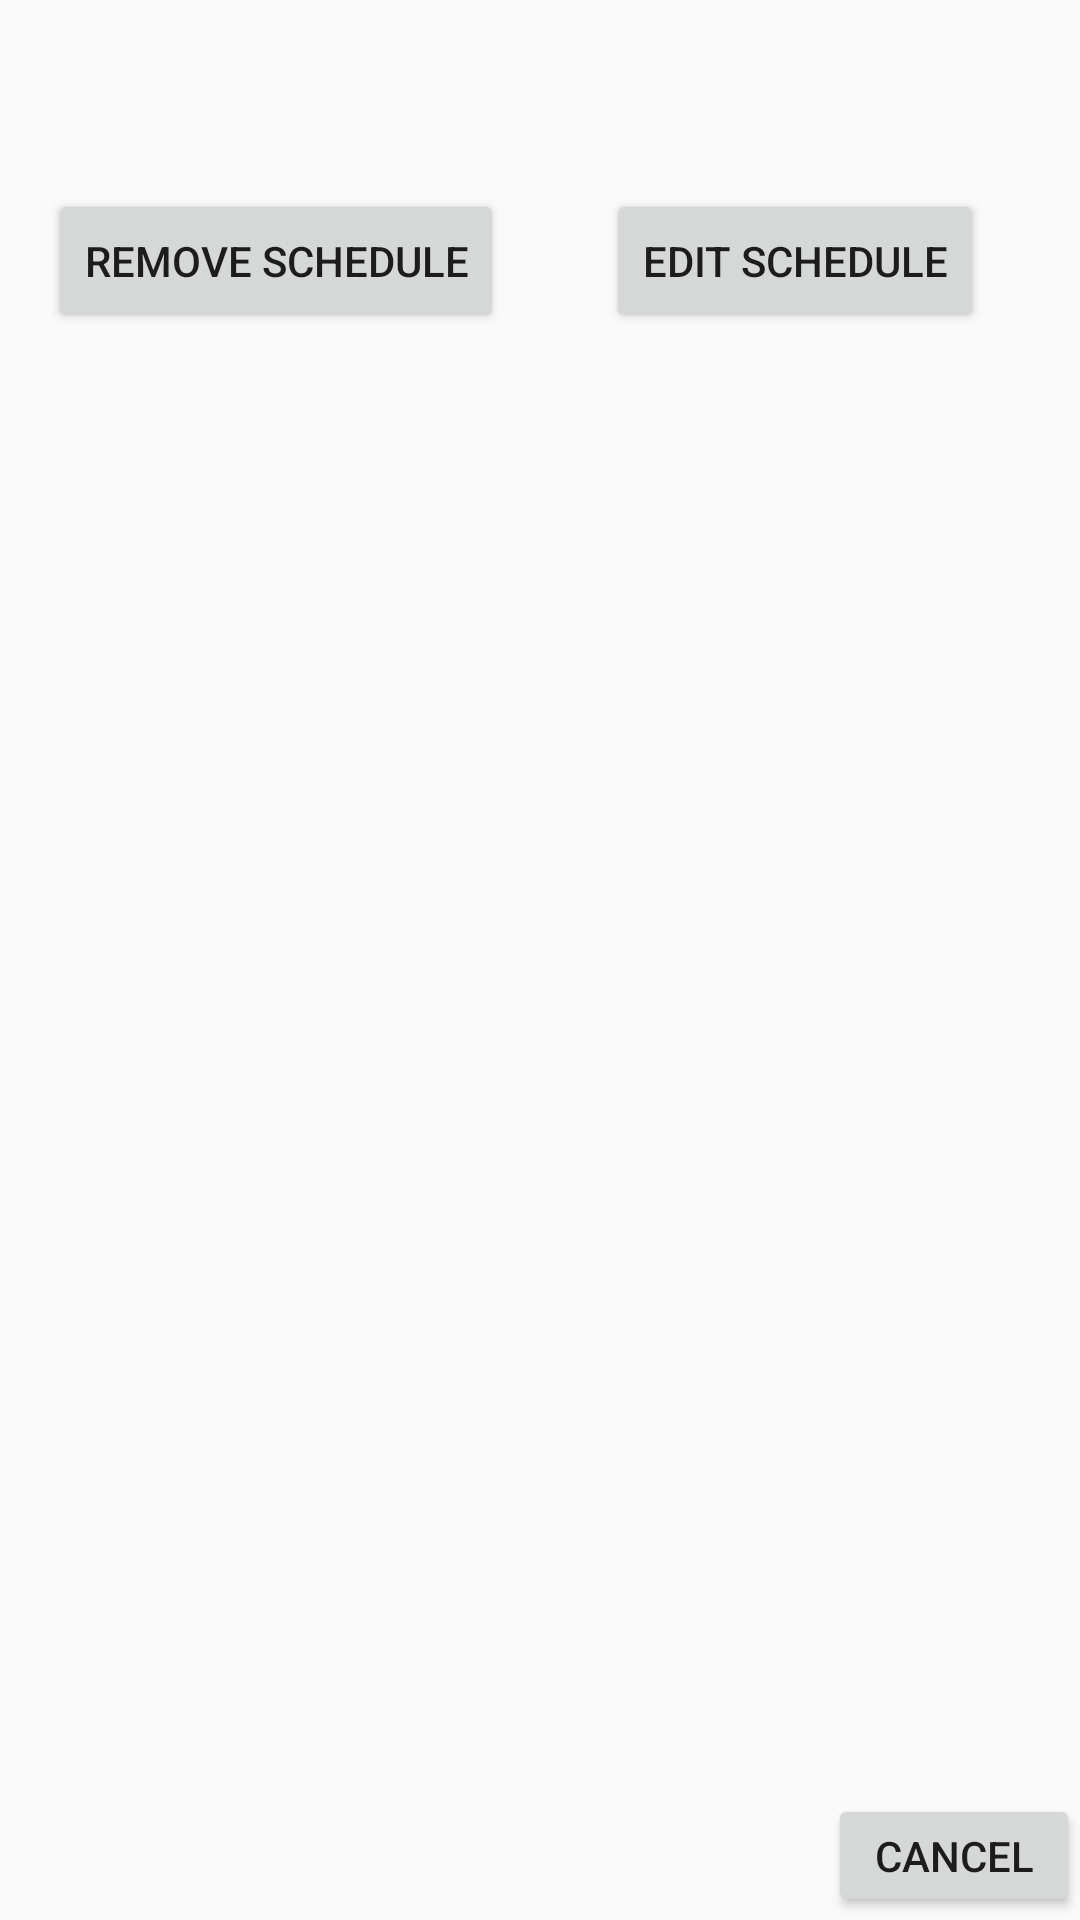

Write the Android layout XML for this screen, with the resource values it uses.
<!-- AndroidManifest.xml: application theme AppTheme -->
<!-- res/layout/today_schedule_pop_up.xml -->
<?xml version="1.0" encoding="utf-8"?>
<androidx.constraintlayout.widget.ConstraintLayout xmlns:android="http://schemas.android.com/apk/res/android"
    xmlns:app="http://schemas.android.com/apk/res-auto"
    xmlns:tools="http://schemas.android.com/tools"
    android:id="@+id/pop"
    android:layout_width="350dp"
    android:layout_height="175dp"
    android:layout_gravity="center"
    android:orientation="vertical">

    <Button
        android:id="@+id/X"
        android:layout_width="84dp"
        android:layout_height="41dp"
        android:layout_marginBottom="1dp"
        android:text="@android:string/cancel"
        app:layout_constraintBottom_toBottomOf="parent"
        app:layout_constraintEnd_toEndOf="parent" />

    <Button
        android:id="@+id/Removebutton"
        android:layout_width="wrap_content"
        android:layout_height="wrap_content"
        android:layout_marginStart="16dp"
        android:layout_marginTop="63dp"
        android:text="REMOVE SCHEDULE"
        app:layout_constraintStart_toStartOf="parent"
        app:layout_constraintTop_toTopOf="parent" />

    <Button
        android:id="@+id/editbutton"
        android:layout_width="wrap_content"
        android:layout_height="wrap_content"
        android:layout_marginTop="63dp"
        android:layout_marginEnd="32dp"
        android:text="EDIT SCHEDULE"
        app:layout_constraintEnd_toEndOf="parent"
        app:layout_constraintTop_toTopOf="parent" />
</androidx.constraintlayout.widget.ConstraintLayout>
<!-- resources referenced by this layout -->
<resources>
  <style name="AppTheme" parent="Theme.AppCompat.Light.DarkActionBar">
          
          <item name="colorPrimary">@color/colorPrimary</item>
          <item name="colorPrimaryDark">@color/colorPrimaryDark</item>
          <item name="colorAccent">@color/colorAccent</item>
      </style>
  <color name="colorPrimary">#337CC6</color>
  <color name="colorPrimaryDark">#1A4A8C</color>
  <color name="colorAccent">#ECA63C</color>
</resources>
